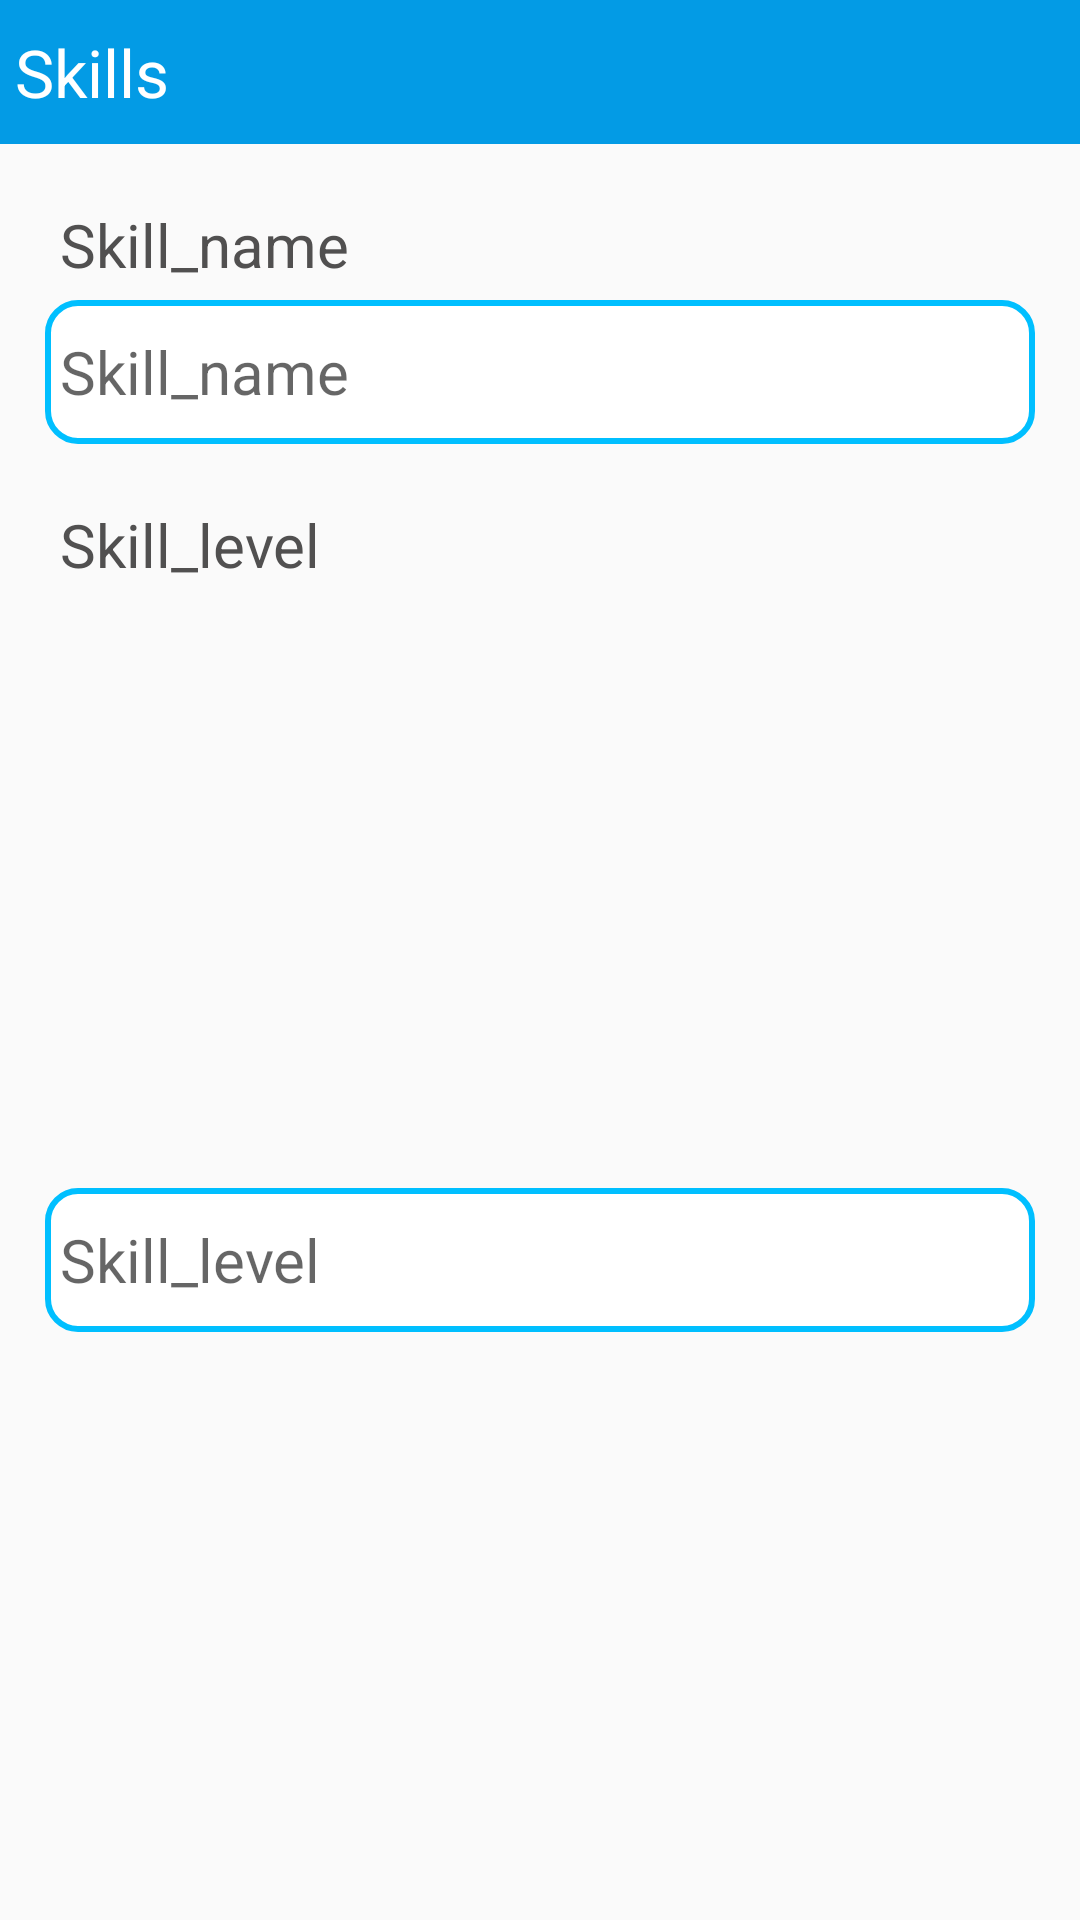

Reconstruct the res/layout file that produces this screen, plus the resources it refers to.
<!-- AndroidManifest.xml: application theme Theme.ResumeCraft -->
<!-- res/layout/dialog_skill.xml -->
<?xml version="1.0" encoding="utf-8"?>
<androidx.constraintlayout.widget.ConstraintLayout xmlns:android="http://schemas.android.com/apk/res/android"
    xmlns:app="http://schemas.android.com/apk/res-auto"
    xmlns:tools="http://schemas.android.com/tools"
    android:layout_width="match_parent"
    android:layout_height="wrap_content"
    android:layout_margin="10sp">

    <TextView
        android:id="@+id/textView25"
        android:layout_width="0dp"
        android:layout_height="wrap_content"
        android:background="#039BE5"
        android:gravity="center_vertical"
        android:minHeight="48sp"
        android:padding="5sp"
        android:text="@string/skills"
        android:textColor="#FFFFFF"
        android:textSize="22sp"
        app:layout_constraintEnd_toEndOf="parent"
        app:layout_constraintStart_toStartOf="parent"
        app:layout_constraintTop_toTopOf="parent" />

    <TextView
        android:id="@+id/textView22"
        android:layout_width="0dp"
        android:layout_height="wrap_content"
        android:layout_marginStart="15dp"
        android:layout_marginTop="15dp"
        android:layout_marginEnd="15dp"
        android:padding="5sp"
        android:text="@string/skill_name"
        android:textColor="#515050"
        android:textSize="20sp"
        app:layout_constraintEnd_toEndOf="@+id/textView25"
        app:layout_constraintStart_toStartOf="@+id/textView25"
        app:layout_constraintTop_toBottomOf="@+id/textView25" />

    <EditText
        android:id="@+id/input_skill"
        android:layout_width="0dp"
        android:layout_height="wrap_content"
        android:autofillHints=""
        android:background="@drawable/input_single_line_text_background"
        android:ems="10"
        android:hint="@string/skill_name"
        android:inputType="textPersonName"
        android:maxLength="20"
        android:minHeight="48dp"
        android:padding="5sp"
        android:textColor="#515050"
        android:textSize="20sp"
        app:layout_constraintEnd_toEndOf="@+id/textView22"
        app:layout_constraintStart_toStartOf="@+id/textView22"
        app:layout_constraintTop_toBottomOf="@+id/textView22" />

    <TextView
        android:id="@+id/textView24"
        android:layout_width="0dp"
        android:layout_height="wrap_content"
        android:layout_marginTop="15dp"
        android:padding="5sp"
        android:text="@string/skill_level"
        android:textColor="#515050"
        android:textSize="20sp"
        app:layout_constraintEnd_toEndOf="@+id/input_skill"
        app:layout_constraintStart_toStartOf="@+id/input_skill"
        app:layout_constraintTop_toBottomOf="@+id/input_skill" />

    <EditText
        android:id="@+id/input_level"
        android:layout_width="0dp"
        android:layout_height="wrap_content"
        android:autofillHints=""
        android:background="@drawable/input_single_line_text_background"
        android:ems="10"
        android:hint="@string/skill_level"
        android:inputType="numberSigned"
        android:maxLength="3"
        android:minHeight="48dp"
        android:padding="5sp"
        android:textColor="#515050"
        android:textSize="20sp"
        app:layout_constraintBottom_toBottomOf="parent"
        app:layout_constraintEnd_toEndOf="@+id/textView24"
        app:layout_constraintStart_toStartOf="@+id/textView24"
        app:layout_constraintTop_toBottomOf="@+id/textView24" />

</androidx.constraintlayout.widget.ConstraintLayout>
<!-- resources referenced by this layout -->
<resources>
  <!-- drawable input_single_line_text_background (drawable) -->
  <?xml version="1.0" encoding="utf-8"?>
  <shape xmlns:android="http://schemas.android.com/apk/res/android" android:shape="rectangle">
      <stroke android:color="#00BFFF" android:width="2dp" />
      <solid android:color="#FFFFFF" />
      <corners android:radius="10dp" />
  "
  
  </shape>
  <string name="skill_level">Skill_level</string>
  <string name="skill_name">Skill_name</string>
  <string name="skills">Skills</string>
  <style name="Theme.ResumeCraft" parent="Theme.AppCompat.Light.NoActionBar">
          
          <item name="colorPrimary">@color/purple_500</item>
          <item name="colorPrimaryDark">@color/purple_700</item>
          <item name="colorAccent">@color/teal_200</item>
          <item name="android:autofilledHighlight" tools:targetApi="o">@android:color/transparent</item>
          
      </style>
  <color name="purple_500">#FF6200EE</color>
  <color name="purple_700">#FF3700B3</color>
  <color name="teal_200">#FF03DAC5</color>
</resources>
